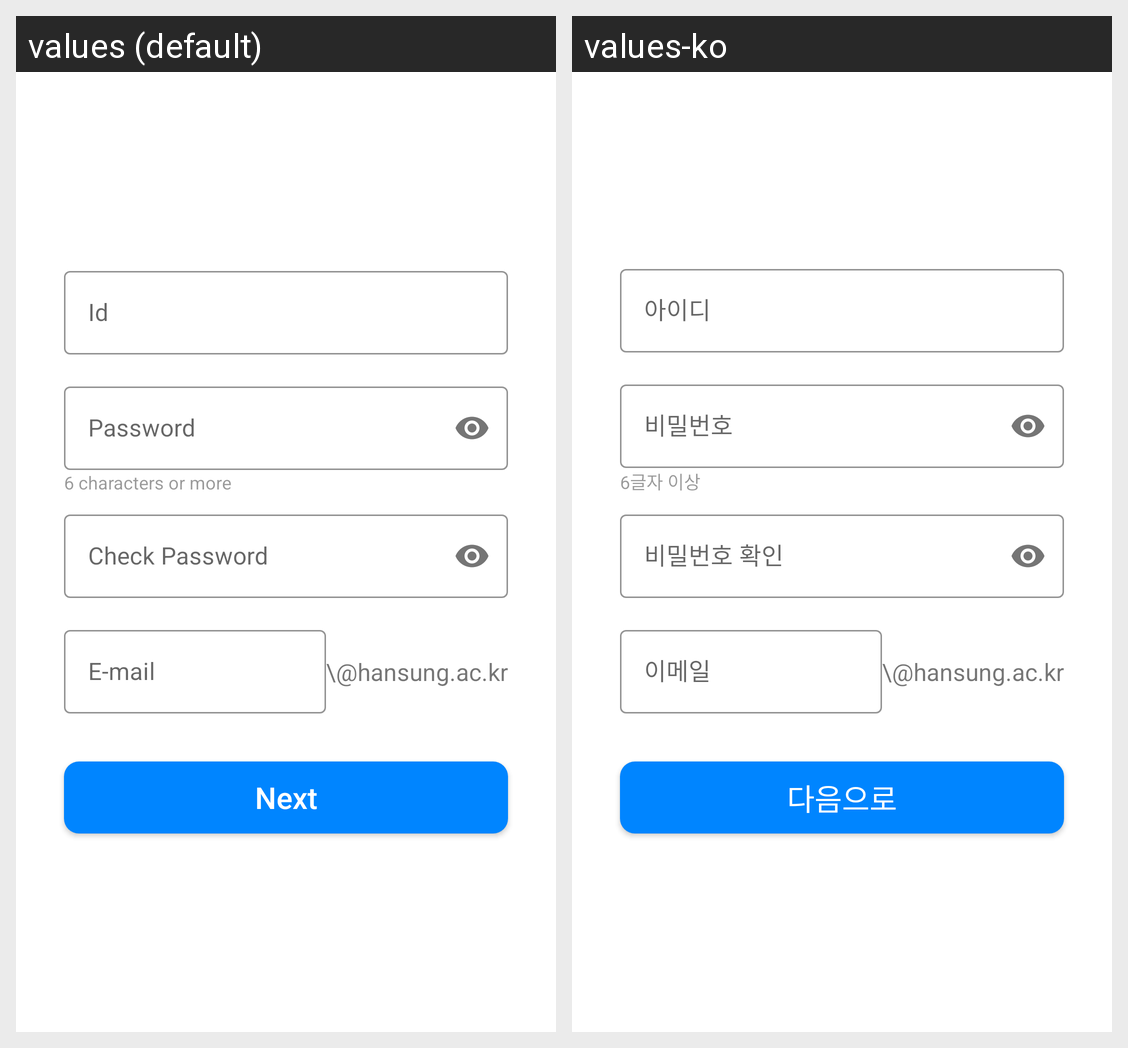

Here is an Android app screen in its default locale and in the app's own translations. Write out the translated-string differences for the strings that appear on this screen.
Android screen res/layout/scene_signup_1.xml rendered under 2 locales, left to right: values (default), values-ko. Device: Nexus 5 (rendered at 1080×1920; each locale shown at half size, 540×960, under a caption strip naming it); theme Theme.ClubBoard.
Strings drawn on this screen, with the default value and each locale's value (text and hints the layout hard-codes, and strings that could not be matched under every locale, appear in the picture but are not listed):

text_at_least_six
  values: 6 characters or more
  values-ko: 6글자 이상

text_id
  values: Id
  values-ko: 아이디

text_pw
  values: Password
  values-ko: 비밀번호

text_check_pw
  values: Check Password
  values-ko: 비밀번호 확인

text_mail
  values: E-mail
  values-ko: 이메일

text_next
  values: Next
  values-ko: 다음으로
